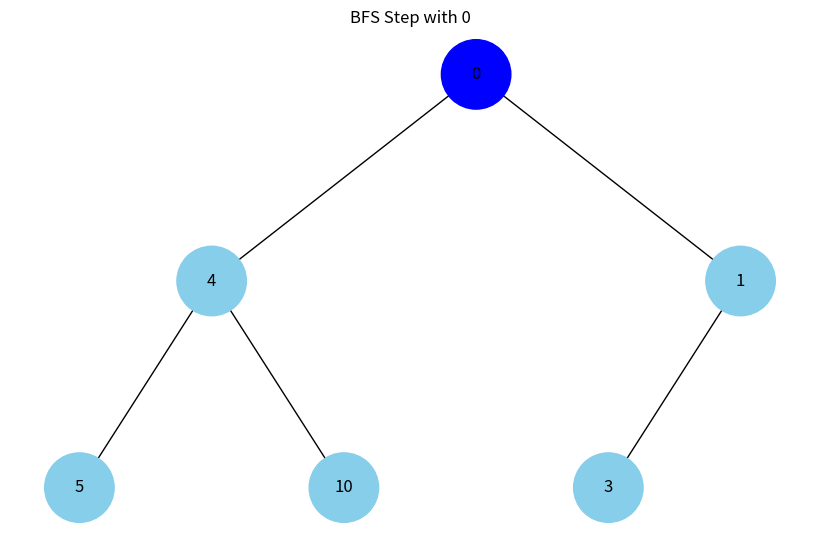
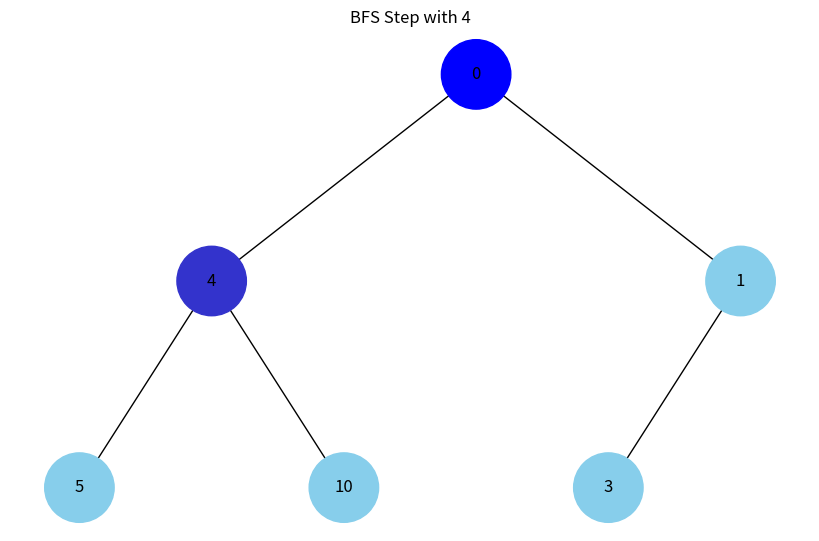
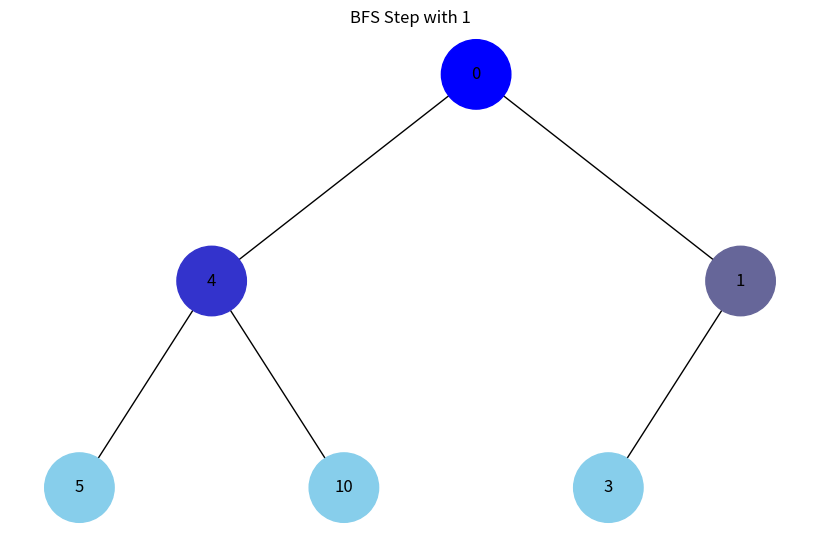
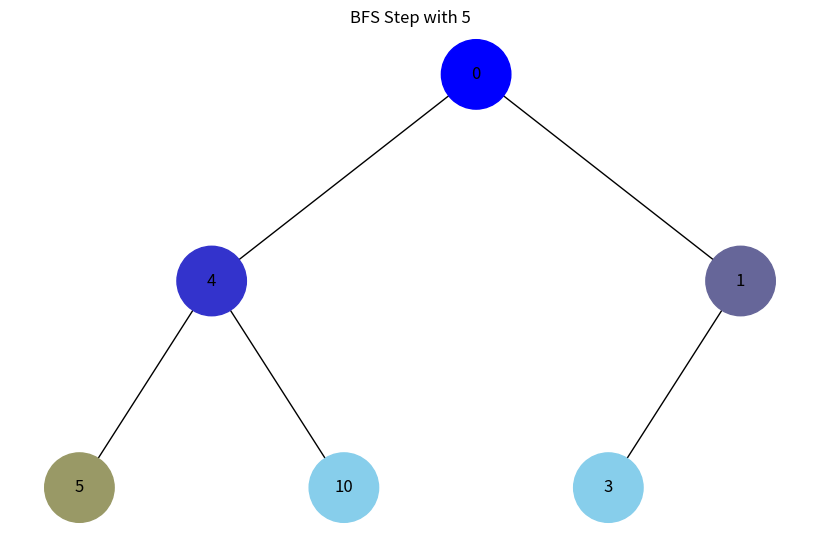
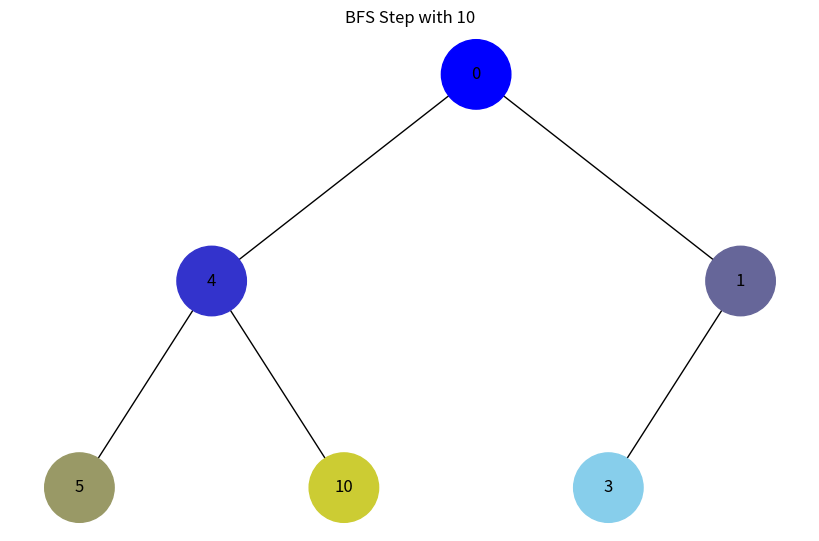
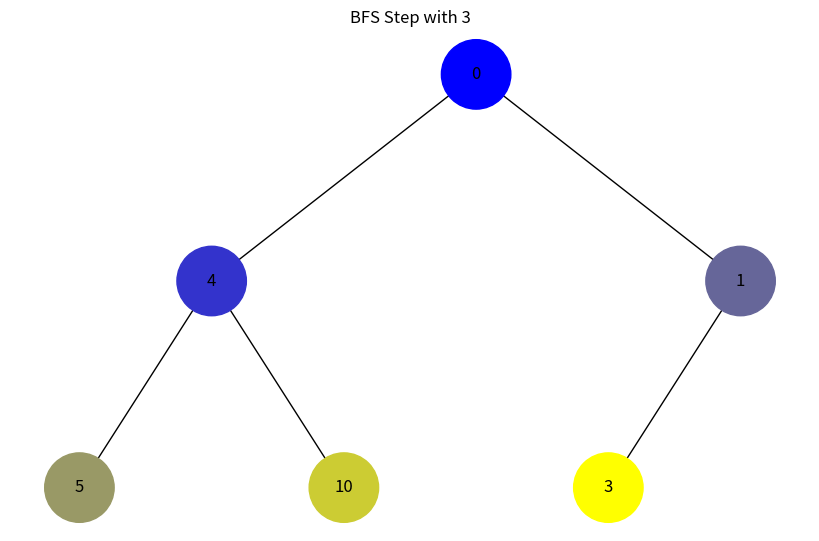
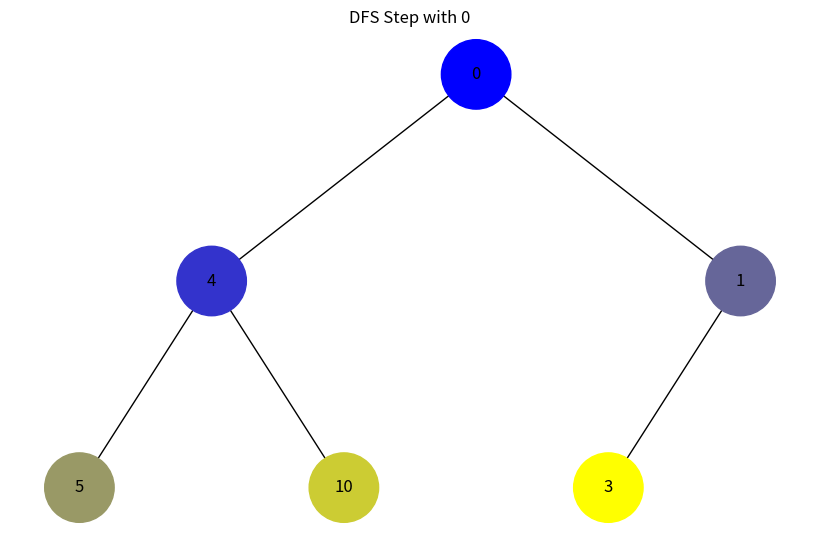
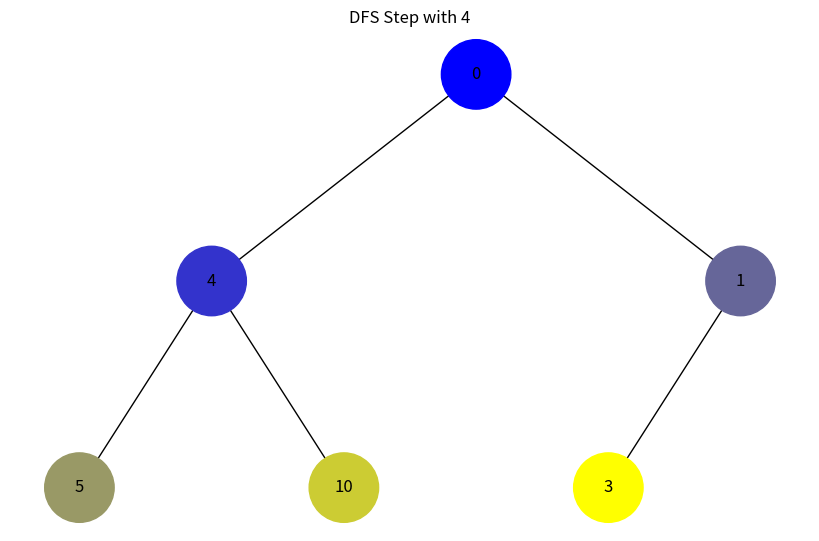
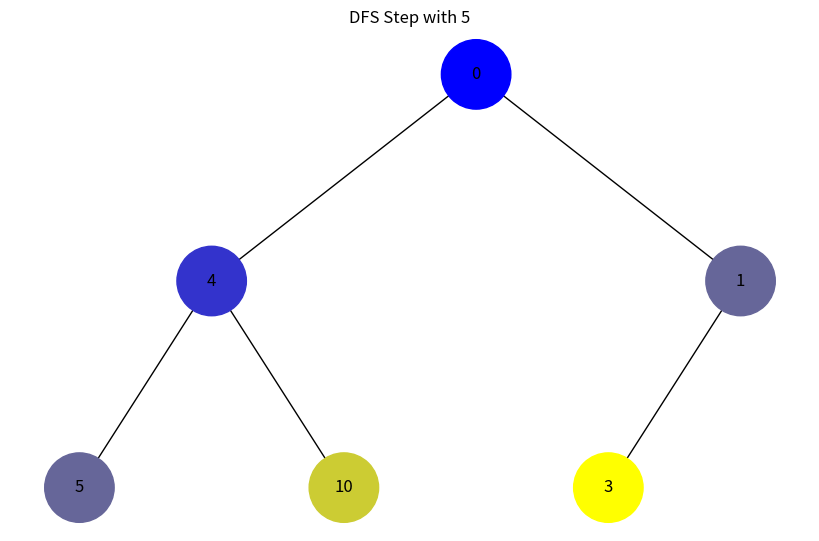
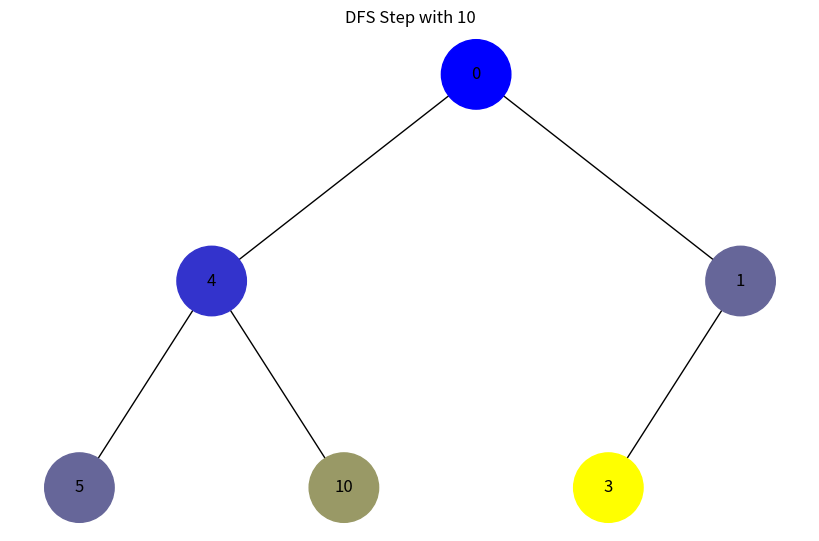
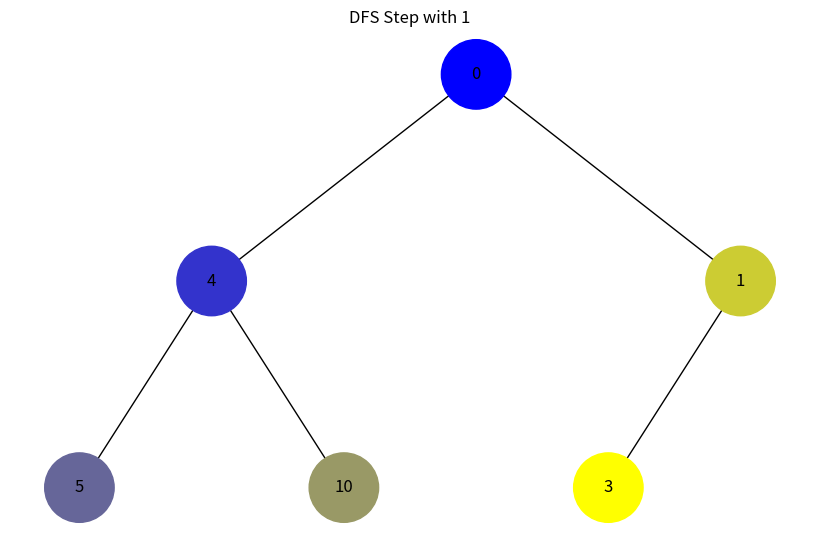
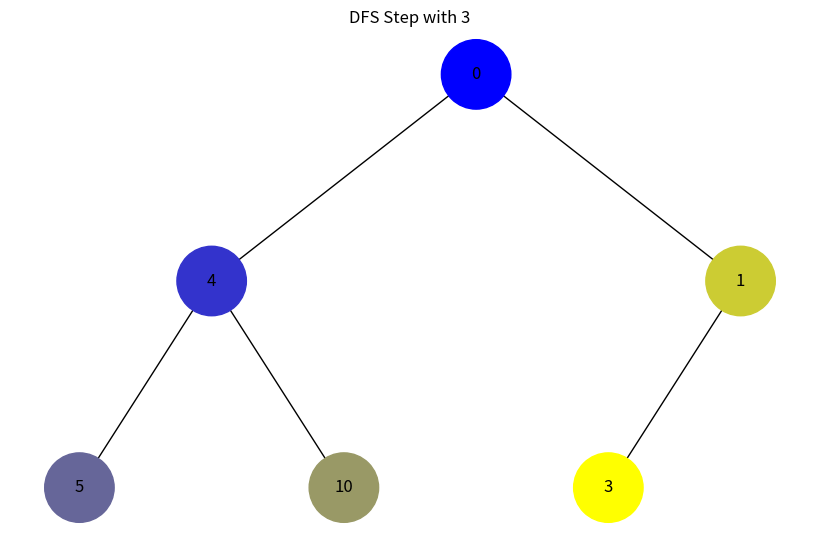

Write the Python code that produced these figures, in order.
import uuid
from collections import deque

import matplotlib.pyplot as plt
import networkx as nx


class Node:
    def __init__(self, key, color="skyblue"):
        self.left = None
        self.right = None
        self.val = key
        self.color = color
        self.id = str(uuid.uuid4())  # Унікальний ідентифікатор для кожного вузла


def add_edges(graph, node, pos, x=0, y=0, layer=1):
    """
    Рекурсивна функція для додавання вузлів і ребер в граф,
    а також для розташування вузлів на площині.
    """
    if node is not None:
        graph.add_node(node.id, color=node.color, label=node.val)
        if node.left:
            graph.add_edge(node.id, node.left.id)
            l = x - 1 / 2**layer
            pos[node.left.id] = (l, y - 1)
            l = add_edges(graph, node.left, pos, x=l, y=y - 1, layer=layer + 1)
        if node.right:
            graph.add_edge(node.id, node.right.id)
            r = x + 1 / 2**layer
            pos[node.right.id] = (r, y - 1)
            r = add_edges(graph, node.right, pos, x=r, y=y - 1, layer=layer + 1)
    return graph


def draw_tree(tree_root, title=""):
    """
    Функція для побудови і візуалізації дерева з використанням бібліотеки NetworkX.
    """
    tree = nx.DiGraph()
    pos = {tree_root.id: (0, 0)}
    tree = add_edges(tree, tree_root, pos)

    colors = [node[1]["color"] for node in tree.nodes(data=True)]
    labels = {node[0]: node[1]["label"] for node in tree.nodes(data=True)}
    plt.figure(figsize=(8, 5))
    nx.draw(
        tree, pos=pos, labels=labels, arrows=False, node_size=2500, node_color=colors
    )
    plt.title(title)
    plt.show()


def bfs_visual(tree_root):
    """
    Обхід дерева в ширину (BFS) з візуалізацією.
    """
    queue = deque([tree_root])
    color_step = 255 // (tree_size(tree_root) - 1) if tree_size(tree_root) > 1 else 0
    step = 0

    while queue:
        node = queue.popleft()
        node.color = f"#{step:02x}{step:02x}{255-step:02x}"
        step += color_step
        draw_tree(tree_root, title=f"BFS Step with {node.val}")

        if node.left:
            queue.append(node.left)
        if node.right:
            queue.append(node.right)


def dfs_visual(tree_root):
    """
    Обхід дерева в глибину (DFS) з візуалізацією.
    """
    stack = [tree_root]
    color_step = 255 // (tree_size(tree_root) - 1) if tree_size(tree_root) > 1 else 0
    step = 0

    while stack:
        node = stack.pop()
        node.color = f"#{step:02x}{step:02x}{255-step:02x}"
        step += color_step
        draw_tree(tree_root, title=f"DFS Step with {node.val}")

        if node.right:
            stack.append(node.right)
        if node.left:
            stack.append(node.left)


def tree_size(node):
    """Обчислення розміру дерева (кількість вузлів)."""
    if node is None:
        return 0
    return 1 + tree_size(node.left) + tree_size(node.right)


# Створення дерева
root = Node(0)
root.left = Node(4)
root.left.left = Node(5)
root.left.right = Node(10)
root.right = Node(1)
root.right.left = Node(3)

# Візуалізація обходу в ширину (BFS)
bfs_visual(root)

# Візуалізація обходу в глибину (DFS)
dfs_visual(root)
